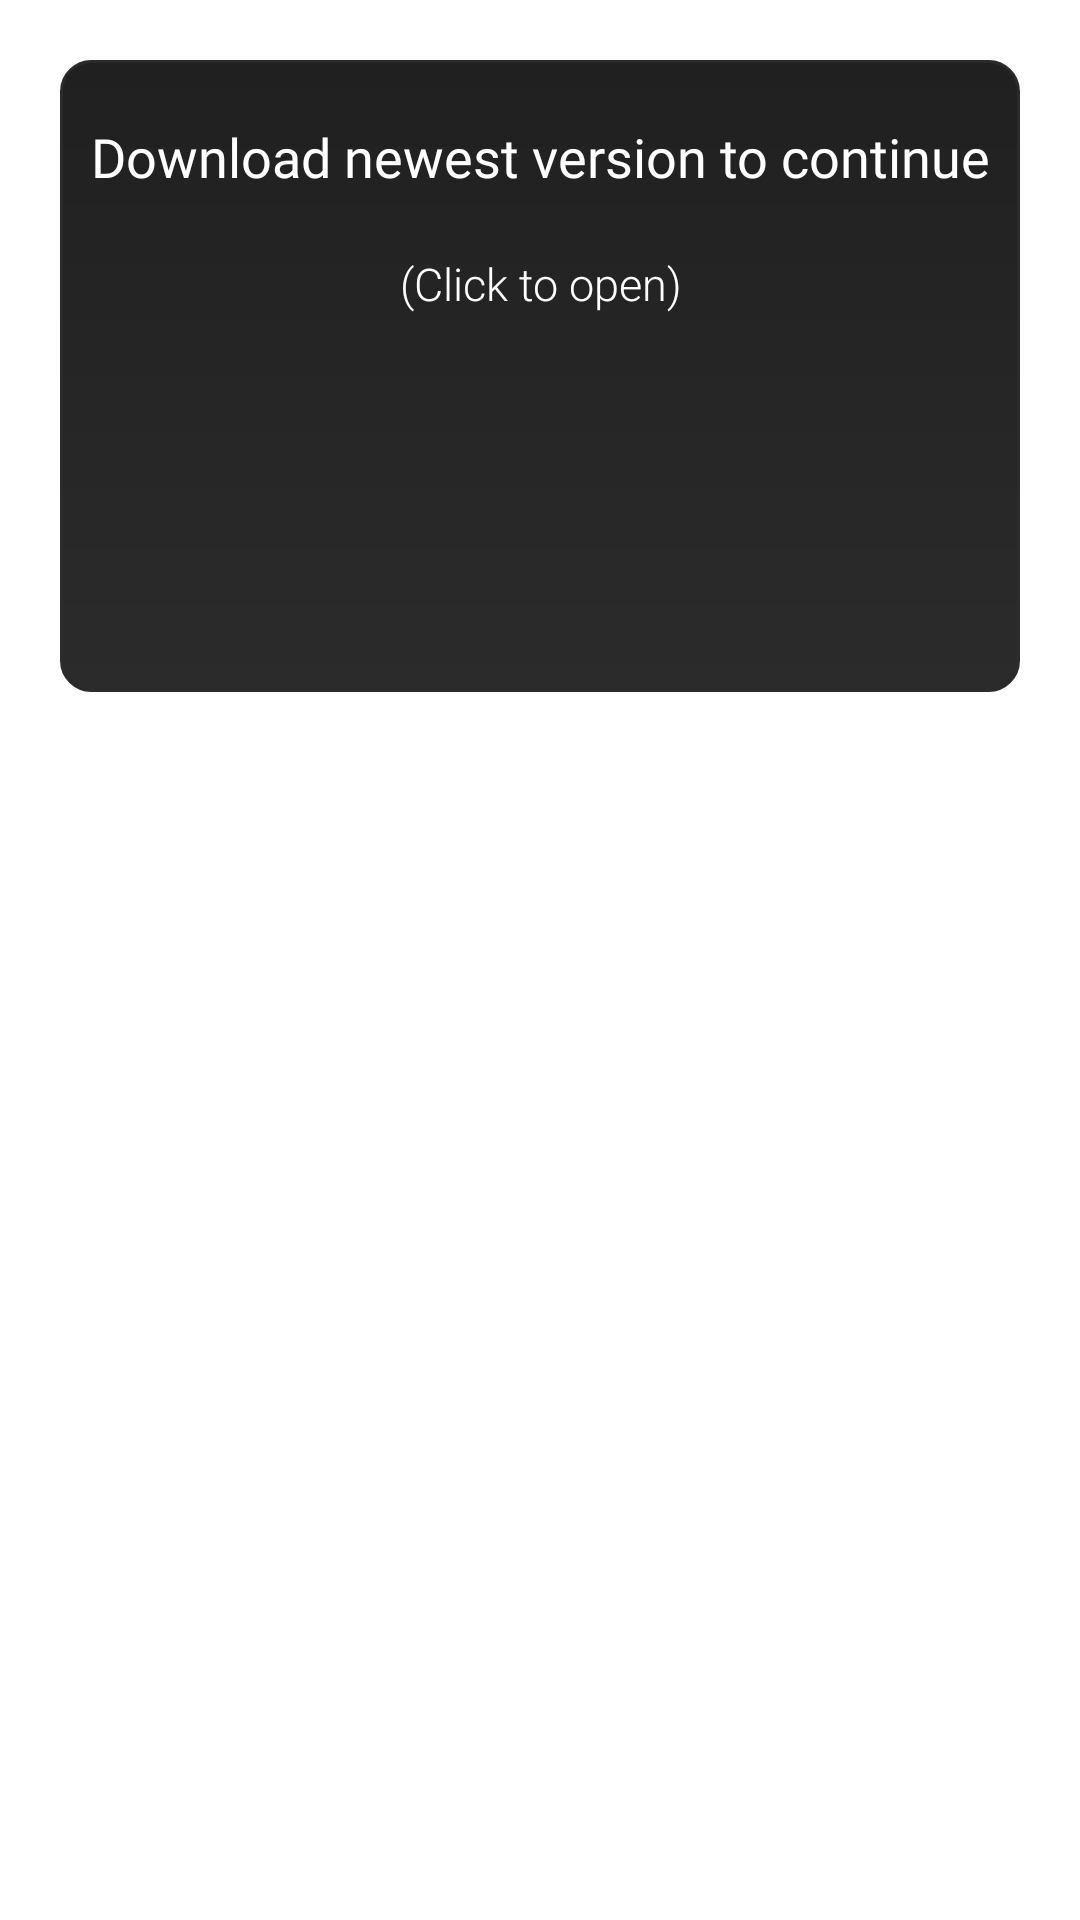

Reconstruct the res/layout file that produces this screen, plus the resources it refers to.
<!-- AndroidManifest.xml: application theme Theme.Kalenteri -->
<!-- res/layout/update_sheet.xml -->
<?xml version="1.0" encoding="utf-8"?>
<RelativeLayout xmlns:android="http://schemas.android.com/apk/res/android"
    android:layout_width="match_parent"
    android:layout_height="match_parent">
    <RelativeLayout
        android:id="@+id/updateButton"
        android:layout_width="match_parent"
        android:layout_height="wrap_content"
        android:layout_marginHorizontal="20dp"
        android:layout_marginTop="20dp"
        android:background="@drawable/borders"
        android:paddingBottom="10dp"
        android:layout_marginBottom="0dp"
        >
        <TextView
            android:id="@+id/asd"
            android:layout_width="match_parent"
            android:layout_height="wrap_content"
            android:textAlignment="center"
            android:layout_marginTop="20dp"
            android:text="Download newest version to continue"
            android:textColor="@color/white"
            android:fontFamily="@font/alata"
            android:textSize="18sp"/>

        <TextView
            android:id="@+id/click"
            android:layout_width="match_parent"
            android:layout_height="wrap_content"
            android:layout_below="@+id/asd"
            android:layout_marginTop="20dp"
            android:fontFamily="sans-serif-light"
            android:text="(Click to open)"
            android:textAlignment="center"
            android:textColor="@color/white"
            android:textSize="15sp" />

        <TextView
            android:id="@+id/text1"
            android:layout_marginTop="10dp"
            android:layout_width="match_parent"
            android:layout_height="wrap_content"
            android:text=""
            android:textColor="@color/white"
            android:layout_below="@+id/click"
            android:textAlignment="center"/>

        <TextView
            android:id="@+id/text2"
            android:layout_marginTop="10dp"
            android:layout_width="match_parent"
            android:layout_height="wrap_content"
            android:text=""
            android:textColor="@color/white"
            android:layout_below="@+id/text1"
            android:textAlignment="center"/>
        <TextView
            android:id="@+id/text3"
            android:layout_marginTop="10dp"
            android:layout_width="match_parent"
            android:layout_height="wrap_content"
            android:text=""
            android:textColor="@color/white"
            android:layout_below="@+id/text2"
            android:textAlignment="center"/>
        <TextView
            android:id="@+id/text4"
            android:layout_marginTop="10dp"
            android:layout_width="match_parent"
            android:layout_height="wrap_content"
            android:text=""
            android:textColor="@color/white"
            android:layout_below="@+id/text3"
            android:textAlignment="center"/>




    </RelativeLayout>



</RelativeLayout>
<!-- resources referenced by this layout -->
<resources>
  <!-- drawable borders (drawable) -->
  <?xml version="1.0" encoding="utf-8"?>
  <shape xmlns:android="http://schemas.android.com/apk/res/android"
      android:shape="rectangle">
  
      <size android:height="50dp"/>
      <size android:width="200dp"/>
  
      <gradient
          android:angle="270"
          android:endColor="#2B2B2B"
          android:startColor="#202020" />
  
      <corners android:radius="10dp" />
  
      <stroke
          android:width="1dp"
          android:color="#2B2B2B" />
  </shape>
  <style name="Theme.Kalenteri" parent="Theme.MaterialComponents.DayNight.DarkActionBar">
          
          <item name="colorPrimary">@color/white</item>
          <item name="colorPrimaryVariant">@color/white</item>
          <item name="colorOnPrimary">@color/black</item>
          
          <item name="colorSecondary">@color/teal_200</item>
          <item name="colorSecondaryVariant">@color/teal_700</item>
          <item name="colorOnSecondary">@color/black</item>
          
          <item name="android:statusBarColor" tools:targetApi="l">?attr/colorPrimaryVariant</item>
          
      </style>
  <!-- not gathered from this repository: default colours our renderer supplied (Android Studio template values) -->
  <color name="teal_200">#FF03DAC5</color>
  <color name="teal_700">#FF018786</color>
  <color name="black">#FF000000</color>
  <color name="white">#FFFFFFFF</color>
</resources>
